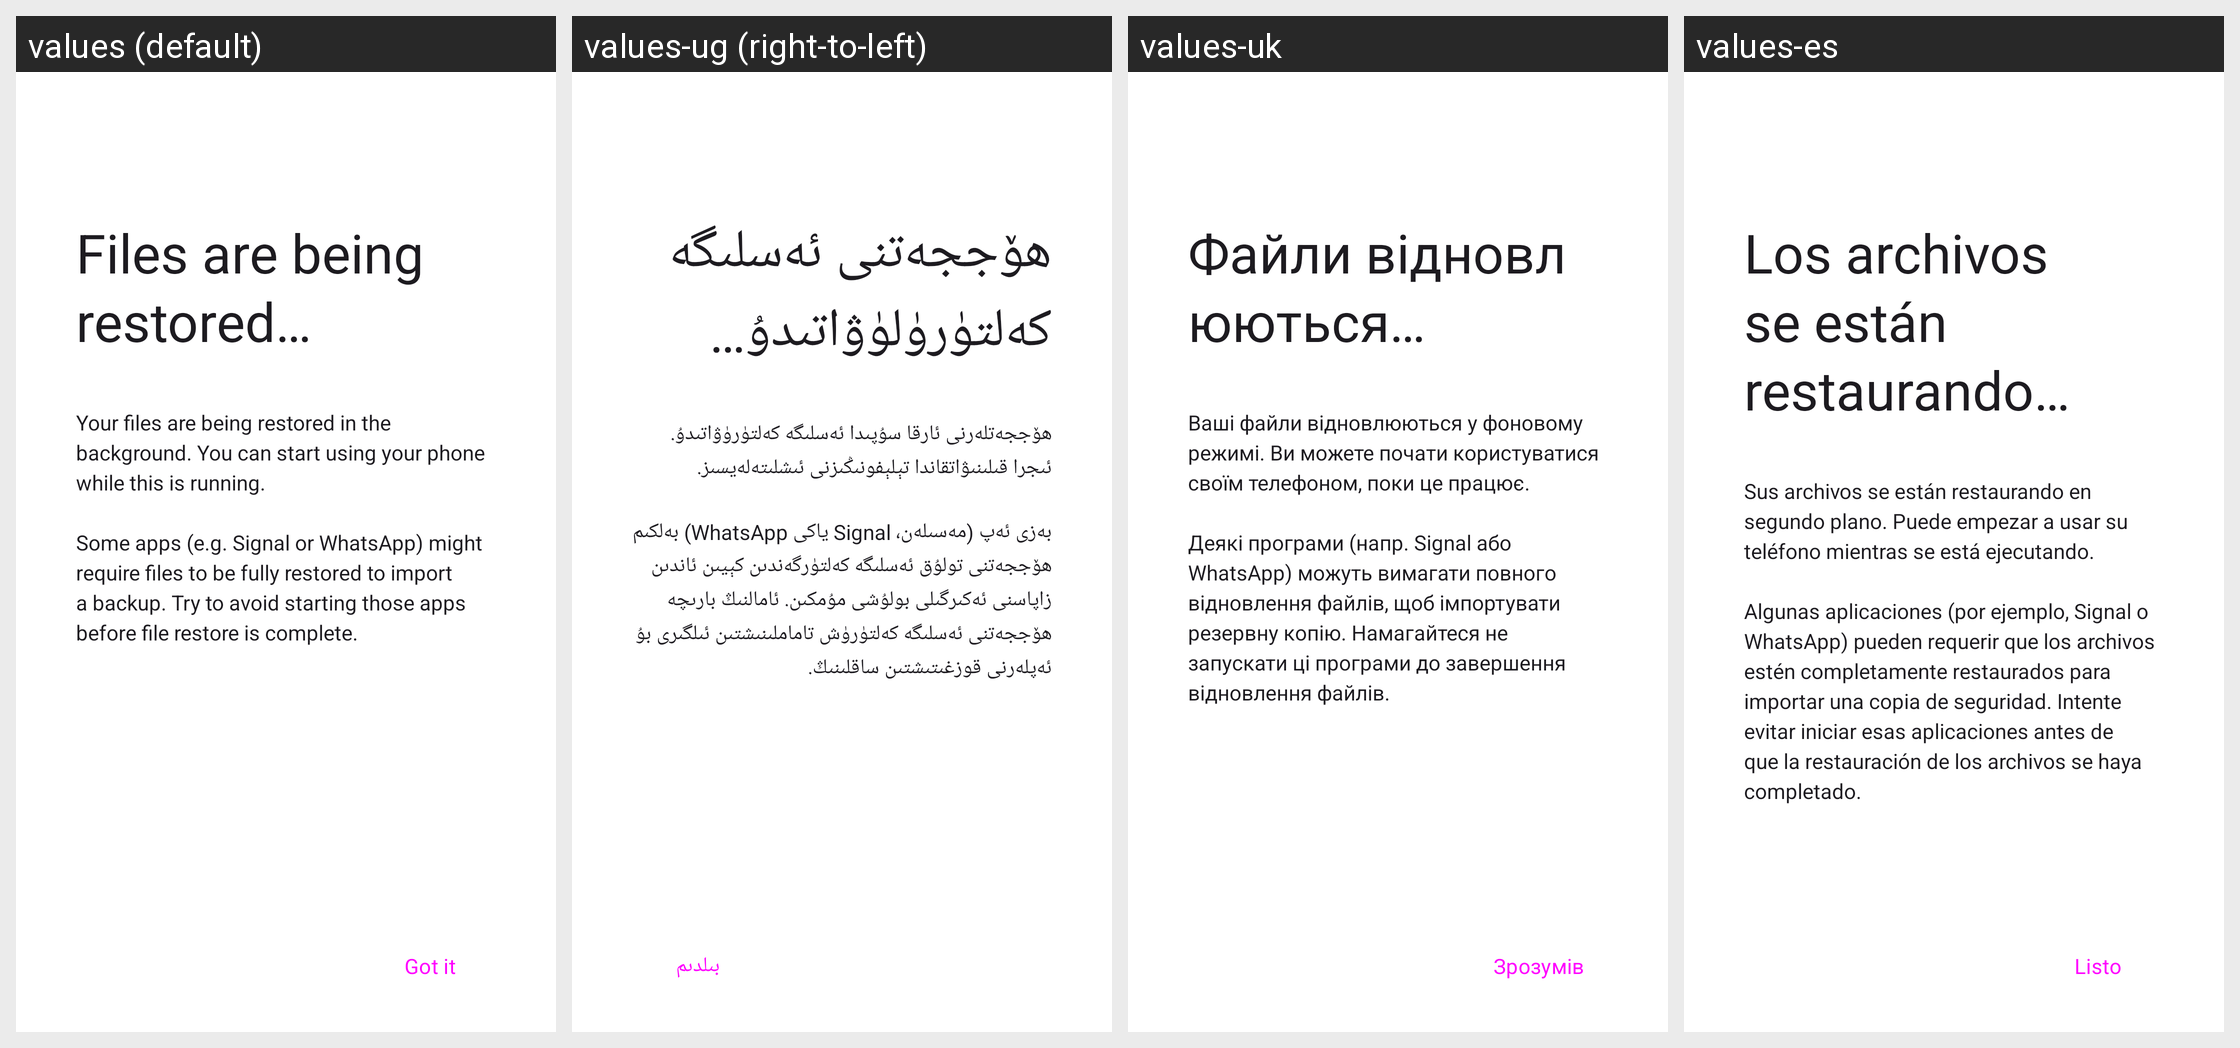

The Android screen above is rendered under several locales of the same app. Produce the string resources it draws, with the default and per-locale values.
Android screen res/layout/fragment_restore_files_started.xml rendered under 4 locales, left to right: values (default), values-ug (right-to-left), values-uk, values-es. Device: Nexus 5 (rendered at 1080×1920; each locale shown at half size, 540×960, under a caption strip naming it); theme AppTheme.
Other locales in the repository, not shown: values-ar, values-bn, values-ca, values-cs, values-de, values-el, values-en-rAU, values-en-rGB, values-es-rUS, values-et, values-fi, values-fr, values-fr-rCA, values-gl, values-he, values-hr, values-hu, values-id, values-in, values-is, values-it, values-iw, values-ja, values-ko, values-lo, values-lt, values-ml, values-my, values-nb-rNO, values-nl, values-pl, values-pt, values-pt-rBR, values-pt-rPT, values-ro, values-ru, values-sk, values-sv, values-ta, values-te, values-tr, values-vi, values-zh-rCN, values-zh-rTW.
Strings drawn on this screen, with the default value and each locale's value (text and hints the layout hard-codes, and strings that could not be matched under every locale, appear in the picture but are not listed):

restore_storage_in_progress_title
  values: Files are being restored…
  values-ug: ھۆججەتنى ئەسلىگە كەلتۈرۈلۈۋاتىدۇ…
  values-uk: Файли відновлюються…
  values-es: Los archivos se están restaurando…

restore_storage_in_progress_info
  values: Your files are being restored in the background. You can start using your phone while this is running.
      
      Some apps (e.g. Signal or WhatsApp) might require files to be fully restored to import a backup. Try to avoid starting those apps before file restore is complete.
  values-ug: ھۆججەتلەرنى ئارقا سۇپىدا ئەسلىگە كەلتۈرۈۋاتىدۇ. ئىجرا قىلىنىۋاتقاندا تېلېفونىڭىزنى ئىشلىتەلەيسىز.
      
      بەزى ئەپ (مەسىلەن، Signal ياكى WhatsApp) بەلكىم ھۆججەتنى تولۇق ئەسلىگە كەلتۈرگەندىن كېيىن ئاندىن زاپاسنى ئەكىرگىلى بولۇشى مۇمكىن. ئامالنىڭ بارىچە ھۆججەتنى ئەسلىگە كەلتۈرۈش تاماملىنىشتىن ئىلگىرى بۇ ئەپلەرنى قوزغىتىشتىن ساقلىنىڭ.
  values-uk: Ваші файли відновлюються у фоновому режимі. Ви можете почати користуватися своїм телефоном, поки це працює.
      
      Деякі програми (напр. Signal або WhatsApp) можуть вимагати повного відновлення файлів, щоб імпортувати резервну копію. Намагайтеся не запускати ці програми до завершення відновлення файлів.
  values-es: Sus archivos se están restaurando en segundo plano. Puede empezar a usar su teléfono mientras se está ejecutando. 
       
      Algunas aplicaciones (por ejemplo, Signal o WhatsApp) pueden requerir que los archivos estén completamente restaurados para importar una copia de seguridad. Intente evitar iniciar esas aplicaciones antes de que la restauración de los archivos se haya completado.

restore_storage_got_it
  values: Got it
  values-ug: بىلدىم
  values-uk: Зрозумів
  values-es: Listo
